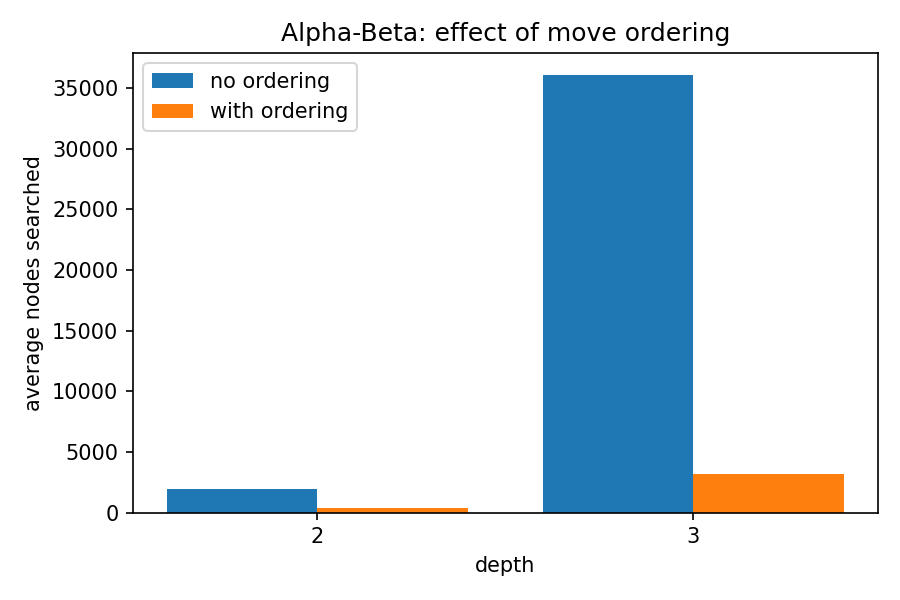

The data file committed next to this chart (first rows):
position, depth, nodes_no_ordering, nodes_with_ordering, time_no_ordering_s, time_with_ordering_s, same_value
0, 2, 639, 222, 0.092, 0.0229, True
0, 3, 9045, 2043, 0.9853, 0.2055, True
1, 2, 3284, 492, 0.3986, 0.0588, True
1, 3, 81899, 3583, 9.462, 0.3694, True
2, 2, 1297, 749, 0.1627, 0.0941, True
2, 3, 18252, 3261, 2.072, 0.3429, True
3, 2, 337, 156, 0.0277, 0.0114, True
3, 3, 3585, 1400, 0.2639, 0.097, True
4, 2, 4291, 383, 0.7659, 0.0726, True
4, 3, 67670, 5728, 11.08, 0.7633, True
